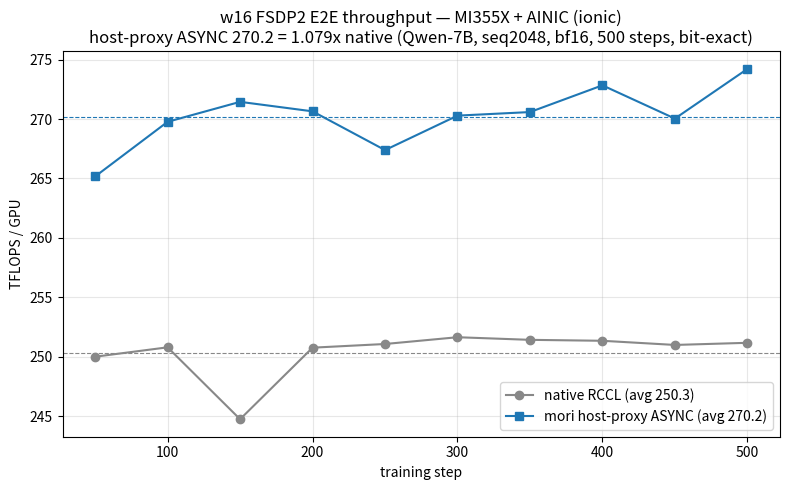
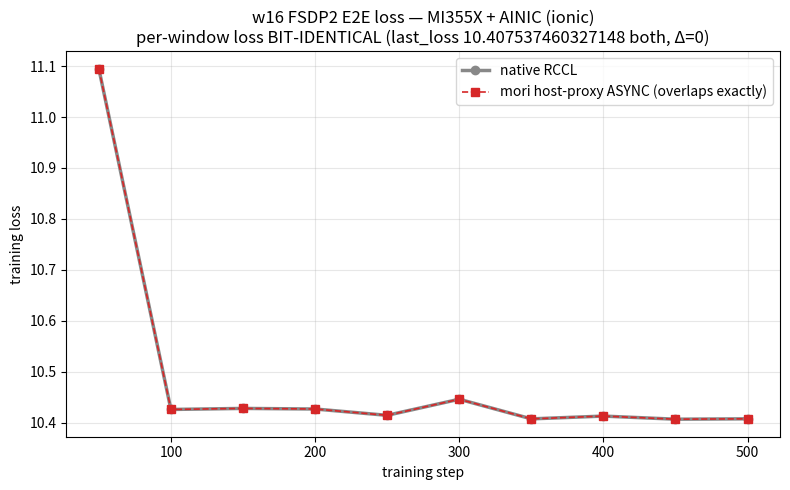

Generate these figures, in order, with matplotlib:
#!/usr/bin/env python3
# Regenerate the MI355X + AINIC (ionic RoCEv2) w16 E2E figures.
#   python3 plot_mi355x_ainic.py
# Data below is the measured 500-step / warmup-30 w16 FSDP2 run (Qwen-7B,
# seq2048, bf16, 2 nodes x 8 GPU) on smci355 n09-33 + n09-29, host-proxy ASYNC
# vs native RCCL. Per-window loss is bit-identical between the two backends.
import matplotlib
matplotlib.use("Agg")
import matplotlib.pyplot as plt

# window end-step of each 50-step reporting window
steps = [50, 100, 150, 200, 250, 300, 350, 400, 450, 500]

native_tflops = [250.00, 250.79, 244.74, 250.76, 251.07, 251.64, 251.42, 251.34, 250.99, 251.17]
hostproxy_tflops = [265.17, 269.77, 271.45, 270.65, 267.39, 270.29, 270.59, 272.84, 270.04, 274.22]
native_avg, hostproxy_avg = 250.35, 270.20

# per-window loss (native == host-proxy, bit-identical every window)
native_loss = [11.094806, 10.425896, 10.427932, 10.426800, 10.414376,
               10.445952, 10.407411, 10.412892, 10.406778, 10.407537]
hostproxy_loss = list(native_loss)  # bit-identical (verified: last_loss 10.407537460327148 both)

# ---- Figure 1: throughput ----
fig, ax = plt.subplots(figsize=(8, 5))
ax.plot(steps, native_tflops, "o-", color="#888888", label=f"native RCCL (avg {native_avg:.1f})")
ax.plot(steps, hostproxy_tflops, "s-", color="#1f77b4",
        label=f"mori host-proxy ASYNC (avg {hostproxy_avg:.1f})")
ax.axhline(native_avg, color="#888888", ls="--", lw=0.8)
ax.axhline(hostproxy_avg, color="#1f77b4", ls="--", lw=0.8)
ax.set_xlabel("training step")
ax.set_ylabel("TFLOPS / GPU")
ax.set_title("w16 FSDP2 E2E throughput — MI355X + AINIC (ionic)\n"
             f"host-proxy ASYNC {hostproxy_avg:.1f} = {hostproxy_avg/native_avg:.3f}x native "
             f"(Qwen-7B, seq2048, bf16, 500 steps, bit-exact)")
ax.legend(); ax.grid(True, alpha=0.3)
fig.tight_layout(); fig.savefig("e2e_w16_tflops.png", dpi=130)
print("wrote e2e_w16_tflops.png")

# ---- Figure 2: loss curve (bit-exact overlap) ----
fig, ax = plt.subplots(figsize=(8, 5))
ax.plot(steps, native_loss, "o-", color="#888888", lw=2.5, label="native RCCL")
ax.plot(steps, hostproxy_loss, "s--", color="#d62728", lw=1.2,
        label="mori host-proxy ASYNC (overlaps exactly)")
ax.set_xlabel("training step")
ax.set_ylabel("training loss")
ax.set_title("w16 FSDP2 E2E loss — MI355X + AINIC (ionic)\n"
             "per-window loss BIT-IDENTICAL (last_loss 10.407537460327148 both, Δ=0)")
ax.legend(); ax.grid(True, alpha=0.3)
fig.tight_layout(); fig.savefig("e2e_w16_loss.png", dpi=130)
print("wrote e2e_w16_loss.png")
